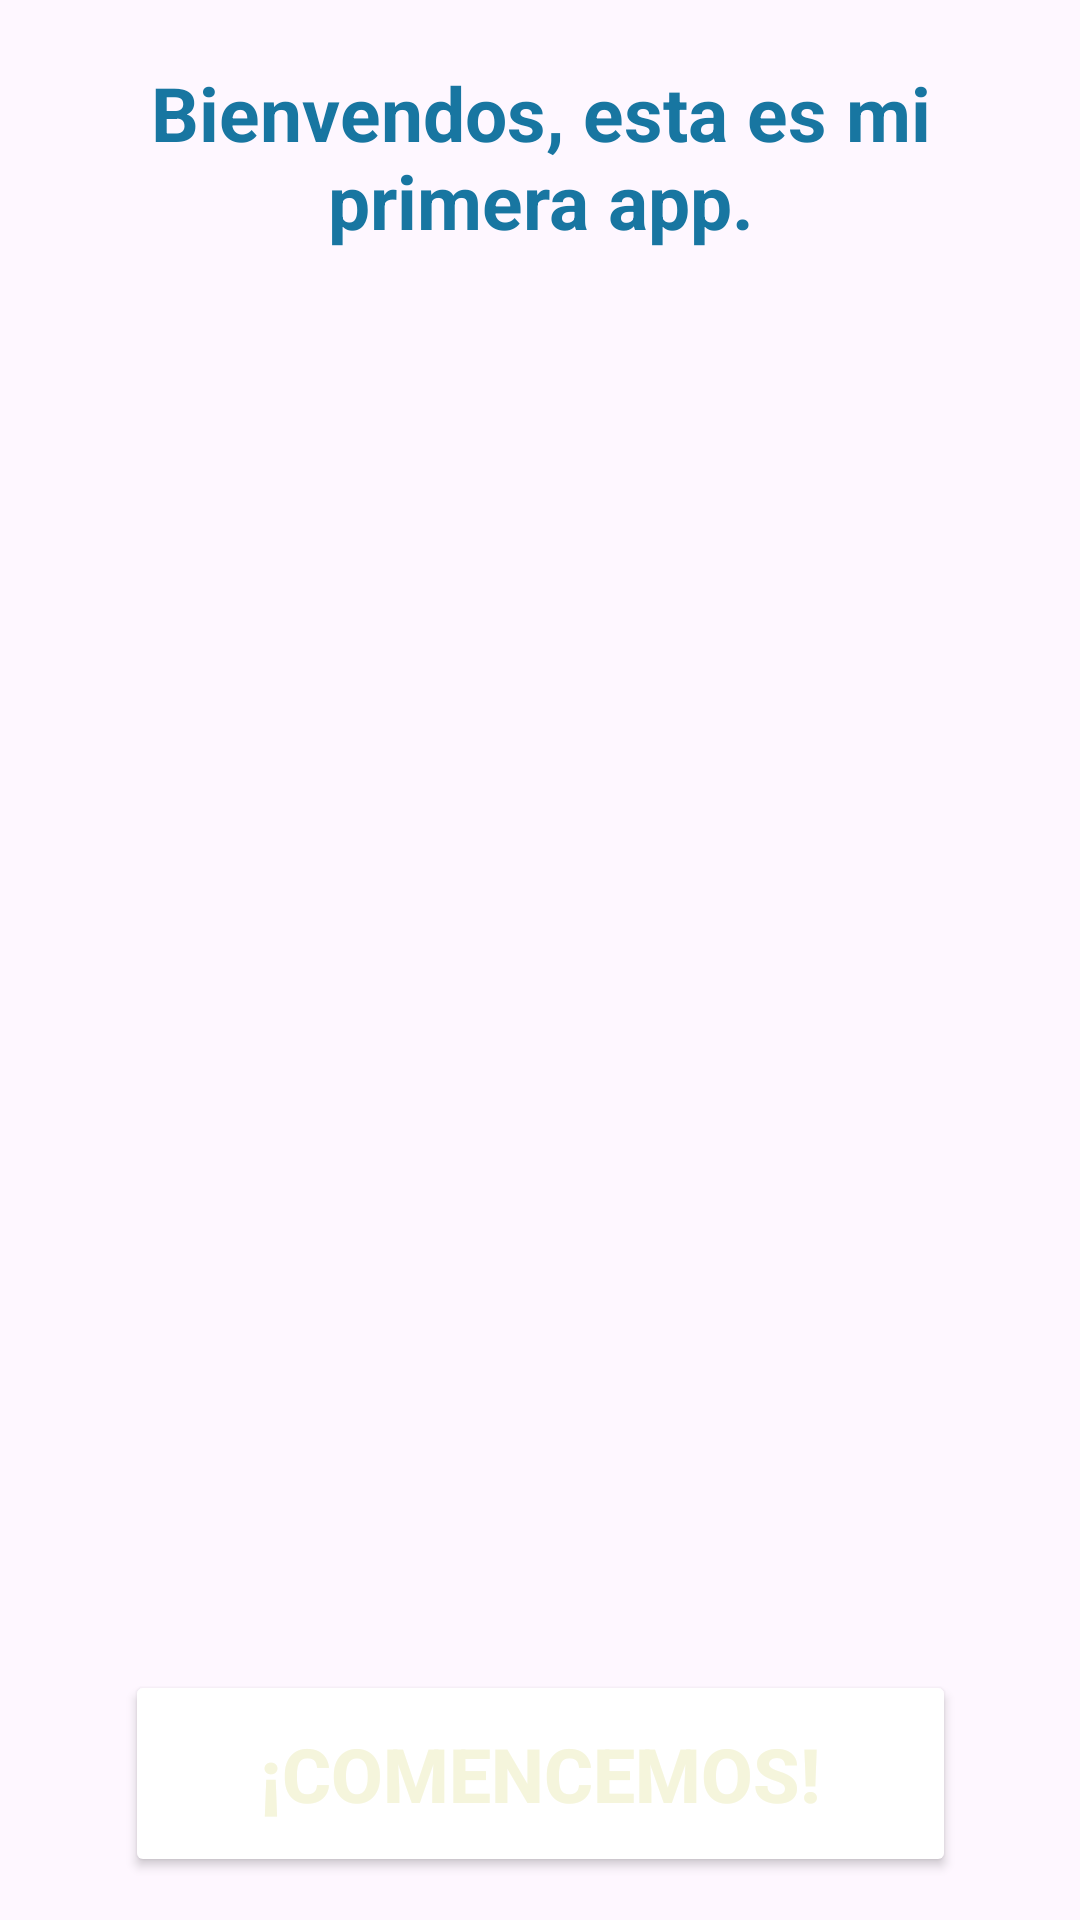

Write the Android layout XML for this screen, with the resource values it uses.
<!-- AndroidManifest.xml: application theme Theme.EjemploAplli -->
<!-- res/layout/activity_main.xml -->
<?xml version="1.0" encoding="utf-8"?>
<androidx.constraintlayout.widget.ConstraintLayout xmlns:android="http://schemas.android.com/apk/res/android"
    xmlns:app="http://schemas.android.com/apk/res-auto"
    xmlns:tools="http://schemas.android.com/tools"
    android:layout_width="match_parent"
    android:layout_height="match_parent"
    android:background="@drawable/feliz"
    tools:context=".MainActivity">

    <TextView
        android:id="@+id/Bienvenida"
        android:layout_width="333dp"
        android:layout_height="78dp"
        android:gravity="center"
        android:text="@string/bienvendos_esta_es_mi_primera_app"
        android:textColor="#1876A1"
        android:textSize="25sp"
        android:textStyle="bold"
        app:layout_constraintBottom_toBottomOf="parent"
        app:layout_constraintEnd_toEndOf="parent"
        app:layout_constraintStart_toStartOf="parent"
        app:layout_constraintTop_toTopOf="parent"
        app:layout_constraintVertical_bias="0.024" />

    <Button
        android:id="@+id/botonComencemos"
        style="@style/Widget.AppCompat.Button.Small"
        android:layout_width="277dp"
        android:layout_height="69dp"
        android:backgroundTint="@color/colorboton"
        android:backgroundTintMode="add"
        android:gravity="center"
        android:text="¡Comencemos!"
        android:textColor="#F5F5DC"
        android:textSize="25sp"
        android:textStyle="bold"
        app:layout_constraintBottom_toBottomOf="parent"
        app:layout_constraintEnd_toEndOf="parent"
        app:layout_constraintStart_toStartOf="parent"
        app:layout_constraintTop_toTopOf="parent"
        app:layout_constraintVertical_bias="0.975" />

</androidx.constraintlayout.widget.ConstraintLayout>
<!-- resources referenced by this layout -->
<resources>
  <color name="colorboton">#F13325</color>
  <string name="bienvendos_esta_es_mi_primera_app">Bienvendos, esta es mi primera app.</string>
  <style name="Theme.EjemploAplli" parent="Base.Theme.EjemploAplli" />
  <style name="Base.Theme.EjemploAplli" parent="Theme.Material3.DayNight.NoActionBar">
          
          
      </style>
</resources>
